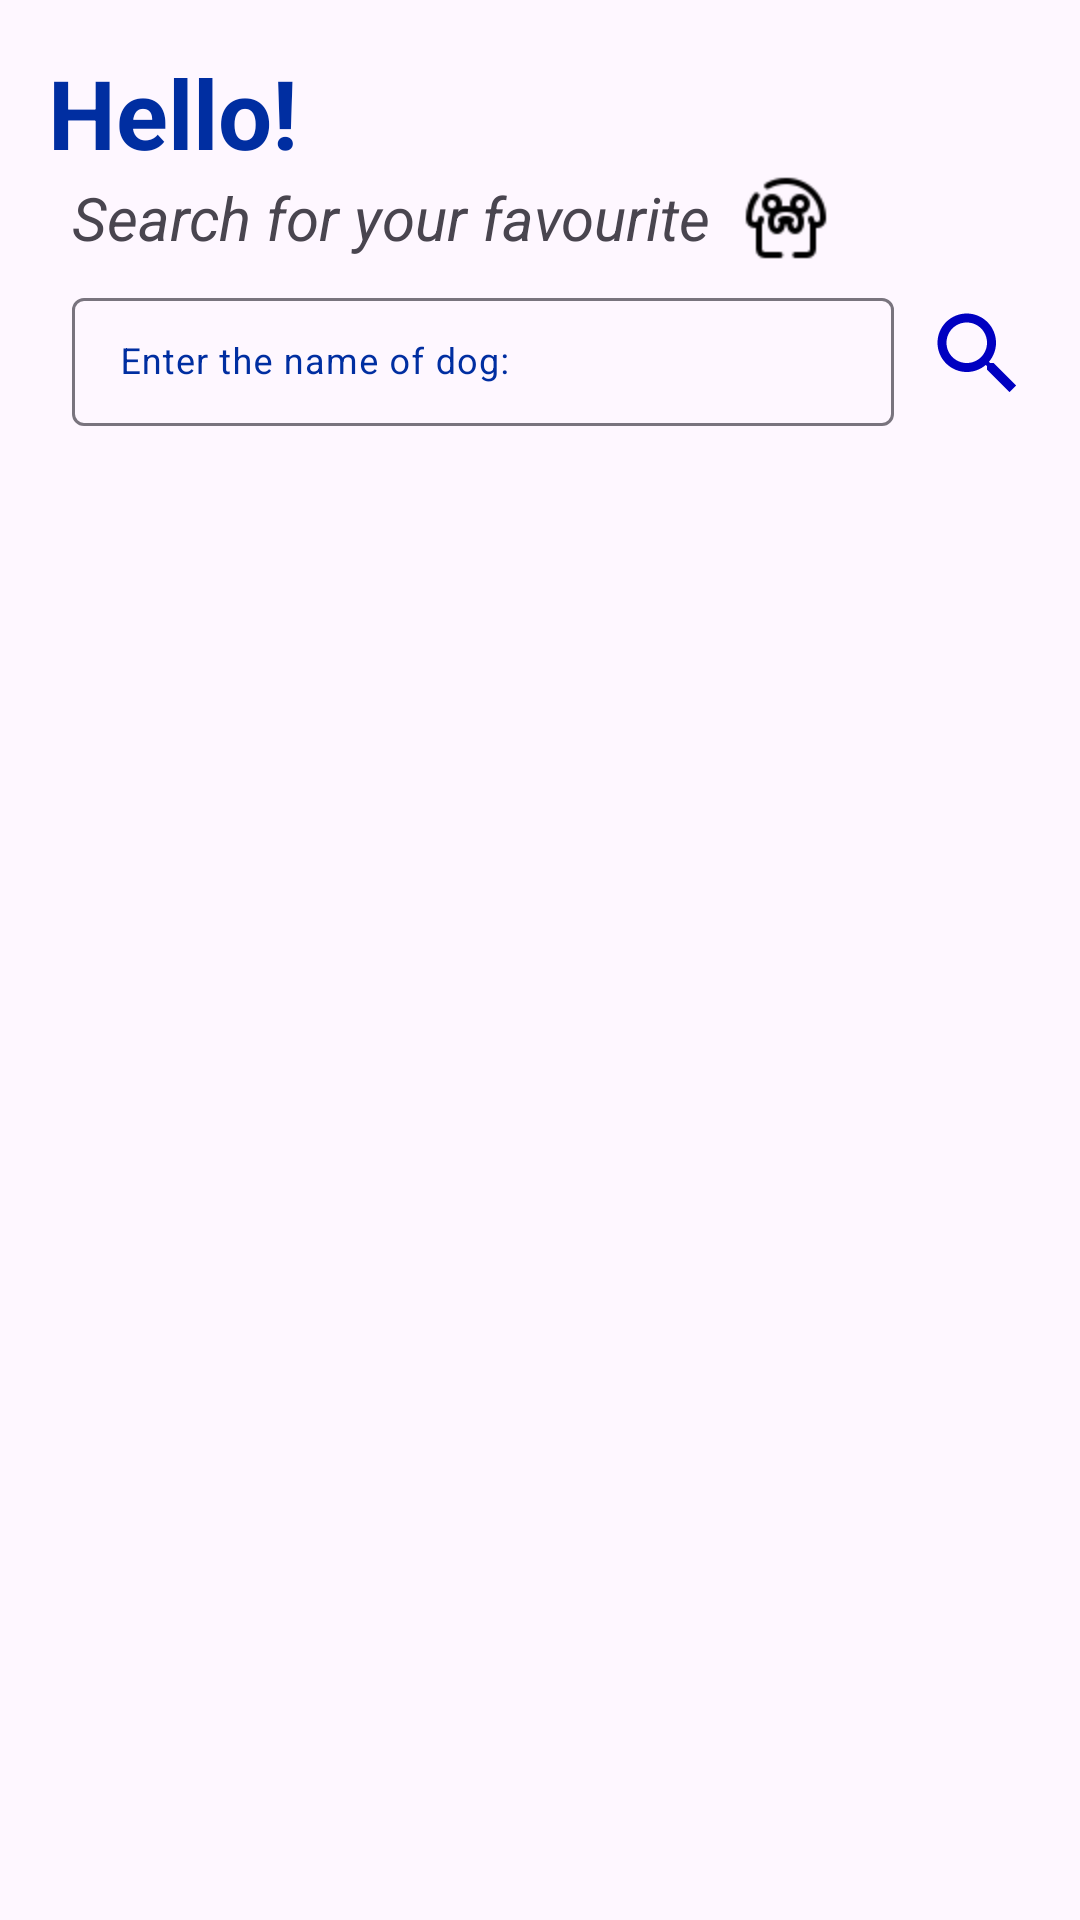

Android layout source for this screen:
<!-- AndroidManifest.xml: application theme Theme.DogsApiList -->
<!-- res/layout/fragment_dogs_api_list.xml -->
<androidx.constraintlayout.widget.ConstraintLayout xmlns:android="http://schemas.android.com/apk/res/android"
    xmlns:app="http://schemas.android.com/apk/res-auto"
    xmlns:tools="http://schemas.android.com/tools"
    android:layout_width="match_parent"
    android:layout_height="match_parent"
    android:padding="16dp"
    tools:context="com.example.dogsapilist.DogsApiList">

    <TextView
        android:id="@+id/hello"
        android:text="Hello!"
        android:textSize="32sp"
        android:textStyle="bold"
        android:layout_width="wrap_content"
        android:layout_height="wrap_content"
        android:textColor="@color/blue"
        app:layout_constraintTop_toTopOf="parent"
        app:layout_constraintStart_toStartOf="parent"/>

    <TextView
        android:id="@+id/search_text"
        android:text="Search for your favourite "
        android:textSize="20sp"
        android:textStyle="italic"
        android:layout_marginStart="8dp"
        android:layout_width="wrap_content"
        android:layout_height="wrap_content"
        app:layout_constraintTop_toBottomOf="@id/hello"
        app:layout_constraintStart_toStartOf="@id/hello"/>

    <ImageView
        android:id="@+id/jake_icon"
        android:layout_width="32dp"
        android:layout_height="wrap_content"
        android:src="@drawable/jake_icon"
        android:layout_marginStart="4dp"
        app:layout_constraintStart_toEndOf="@id/search_text"
        app:layout_constraintTop_toTopOf="@id/search_text"
        app:layout_constraintBottom_toBottomOf="@id/search_text"
        />

    <LinearLayout
        android:id="@+id/ll"
        android:layout_width="match_parent"
        android:layout_height="wrap_content"
        android:orientation="horizontal"
        android:layout_marginTop="8dp"
        app:layout_constraintEnd_toEndOf="parent"
        app:layout_constraintStart_toStartOf="parent"
        app:layout_constraintTop_toBottomOf="@id/search_text">

        <com.google.android.material.textfield.TextInputLayout
            android:layout_width="match_parent"
            android:layout_height="48dp"
            android:layout_marginEnd="10dp"
            android:layout_marginStart="8dp"
            android:layout_weight="1"
            android:hint="Enter the name of dog:"
            android:textColorHint="@color/blue"
            app:endIconMode="clear_text">

            <com.google.android.material.textfield.TextInputEditText
                android:id="@+id/text_field"
                android:textSize="12sp"
                android:layout_width="match_parent"
                android:layout_height="wrap_content"
                android:textColor="@color/black" />
        </com.google.android.material.textfield.TextInputLayout>

        <ImageView
            android:id="@+id/search"
            android:layout_width="36dp"
            android:layout_height="36dp"
            android:layout_gravity="center_vertical"
            android:src="@drawable/baseline_search_24" />

    </LinearLayout>

    <androidx.recyclerview.widget.RecyclerView
        android:id="@+id/dogs_list"
        android:layout_width="match_parent"
        android:layout_height="wrap_content"
        android:layout_marginTop="20dp"
        app:layoutManager="androidx.recyclerview.widget.LinearLayoutManager"
        tools:itemCount="10"
        tools:listitem="@layout/dog_item"
        app:layout_constraintTop_toBottomOf="@id/ll"/>

</androidx.constraintlayout.widget.ConstraintLayout>
<!-- res/layout/dog_item.xml (included above) -->
<?xml version="1.0" encoding="utf-8"?>
<androidx.constraintlayout.widget.ConstraintLayout xmlns:android="http://schemas.android.com/apk/res/android"
    android:layout_width="match_parent"
    android:layout_height="wrap_content"
    android:layout_marginBottom="12dp"
    xmlns:app="http://schemas.android.com/apk/res-auto">

    <ImageView
        android:id="@+id/tag_img"
        android:layout_width="24dp"
        android:layout_height="24dp"
        android:src="@drawable/tag_icon"
        android:layout_marginStart="4dp"
        android:layout_marginTop="8dp"
        android:layout_marginBottom="8dp"
        app:layout_constraintTop_toTopOf="parent"
        app:layout_constraintStart_toStartOf="parent"/>

    <TextView
        android:id="@+id/name"
        android:layout_width="wrap_content"
        android:layout_height="wrap_content"
        android:hint="name"
        android:layout_marginStart="8dp"
        android:textSize="20sp"
        android:textStyle="bold"
        android:textColor="@color/black"
        app:layout_constraintTop_toTopOf="@id/tag_img"
        app:layout_constraintBottom_toBottomOf="@id/tag_img"
        app:layout_constraintStart_toEndOf="@id/tag_img"/>

    <LinearLayout
        android:id="@+id/coat_view"
        android:layout_width="wrap_content"
        android:layout_height="wrap_content"
        android:orientation="horizontal"
        app:layout_constraintStart_toStartOf="parent"
        android:layout_marginTop="12dp"
        app:layout_constraintEnd_toStartOf="@id/energy_view"
        app:layout_constraintTop_toBottomOf="@id/dog_img">

        <ImageView
            android:id="@+id/coat_img"
            android:layout_width="20dp"
            android:layout_height="20dp"
            android:src="@drawable/coat_icon"
            android:layout_marginStart="4dp" />

        <TextView
            android:id="@+id/coat"
            android:layout_marginStart="8dp"
            android:layout_width="wrap_content"
            android:layout_height="wrap_content"
            android:textSize="12sp"
            android:textStyle="bold"/>

    </LinearLayout>

    <LinearLayout
        android:id="@+id/energy_view"
        android:layout_width="wrap_content"
        android:layout_height="wrap_content"
        android:orientation="horizontal"
        app:layout_constraintStart_toEndOf="@id/coat_view"
        app:layout_constraintTop_toTopOf="@id/coat_view"
        app:layout_constraintEnd_toStartOf="@id/gwc_view">

        <ImageView
            android:id="@+id/energy_img"
            android:layout_width="20dp"
            android:layout_height="20dp"
            android:src="@drawable/energy_icon"/>

        <TextView
            android:id="@+id/energy"
            android:layout_width="wrap_content"
            android:layout_height="wrap_content"
            android:layout_marginStart="8dp"
            android:textSize="12sp"
            android:textStyle="bold"/>

    </LinearLayout>

    <LinearLayout
        android:id="@+id/gwc_view"
        android:orientation="horizontal"
        android:layout_width="wrap_content"
        android:layout_height="wrap_content"
        app:layout_constraintStart_toEndOf="@id/energy_view"
        app:layout_constraintTop_toTopOf="@id/energy_view"
        app:layout_constraintEnd_toStartOf="@id/grooming_view">

        <ImageView
            android:id="@+id/gwc_img"
            android:layout_width="20dp"
            android:layout_height="20dp"
            android:src="@drawable/gwc_icon"
            app:layout_constraintTop_toTopOf="@id/coat"
            app:layout_constraintEnd_toStartOf="@id/gwc"
            app:layout_constraintStart_toEndOf="@id/energy"/>
        <TextView
            android:id="@+id/gwc"
            android:layout_width="wrap_content"
            android:layout_height="wrap_content"
            android:layout_marginStart="8dp"
            android:textSize="12sp"
            android:textStyle="bold"
            app:layout_constraintEnd_toStartOf="@id/grooming_img"
            app:layout_constraintTop_toTopOf="@id/coat"
            app:layout_constraintStart_toEndOf="@id/gwc_img"/>

    </LinearLayout>

    <LinearLayout
        android:id="@+id/grooming_view"
        android:orientation="horizontal"
        android:layout_width="wrap_content"
        android:layout_height="wrap_content"
        app:layout_constraintStart_toEndOf="@id/gwc_view"
        app:layout_constraintTop_toTopOf="@id/gwc_view"
        app:layout_constraintEnd_toEndOf="parent">

        <ImageView
            android:id="@+id/grooming_img"
            android:layout_width="20dp"
            android:layout_height="20dp"
            android:src="@drawable/grooming_icon"
            app:layout_constraintEnd_toStartOf="@id/grooming"
            app:layout_constraintTop_toTopOf="@id/coat"
            app:layout_constraintStart_toEndOf="@id/gwc"/>

        <TextView
            android:id="@+id/grooming"
            android:layout_width="wrap_content"
            android:layout_height="wrap_content"
            android:layout_marginStart="8dp"
            android:textSize="12sp"
            android:textStyle="bold"
            app:layout_constraintEnd_toEndOf="parent"
            app:layout_constraintTop_toTopOf="@id/coat"
            app:layout_constraintStart_toEndOf="@id/grooming_img"/>

    </LinearLayout>



    <ImageView
        android:id="@+id/dog_img"
        android:layout_width="match_parent"
        android:layout_height="wrap_content"
        android:layout_marginTop="8dp"
        android:layout_marginHorizontal="12dp"
        app:layout_constraintTop_toBottomOf="@id/name"
        app:layout_constraintStart_toStartOf="parent"
        app:layout_constraintEnd_toEndOf="parent"/>

</androidx.constraintlayout.widget.ConstraintLayout>
<!-- resources referenced by this layout -->
<resources>
  <color name="black">#FF000000</color>
  <color name="blue">#002EA1</color>
  <!-- drawable baseline_search_24 (drawable) -->
  <vector xmlns:android="http://schemas.android.com/apk/res/android" android:height="24dp" android:tint="#0000C1" android:viewportHeight="24" android:viewportWidth="24" android:width="24dp">
        
      <path android:fillColor="@android:color/white" android:pathData="M15.5,14h-0.79l-0.28,-0.27C15.41,12.59 16,11.11 16,9.5 16,5.91 13.09,3 9.5,3S3,5.91 3,9.5 5.91,16 9.5,16c1.61,0 3.09,-0.59 4.23,-1.57l0.27,0.28v0.79l5,4.99L20.49,19l-4.99,-5zM9.5,14C7.01,14 5,11.99 5,9.5S7.01,5 9.5,5 14,7.01 14,9.5 11.99,14 9.5,14z"/>
      
  </vector>
  <!-- drawable coat_icon: png bitmap (drawable, 1347 bytes) -->
  <!-- drawable energy_icon: png bitmap (drawable, 683 bytes) -->
  <!-- drawable grooming_icon: png bitmap (drawable, 688 bytes) -->
  <!-- drawable gwc_icon: png bitmap (drawable, 1428 bytes) -->
  <!-- drawable jake_icon: png bitmap (drawable, 978 bytes) -->
  <style name="Theme.DogsApiList" parent="Theme.Material3.DayNight.NoActionBar" />
</resources>
